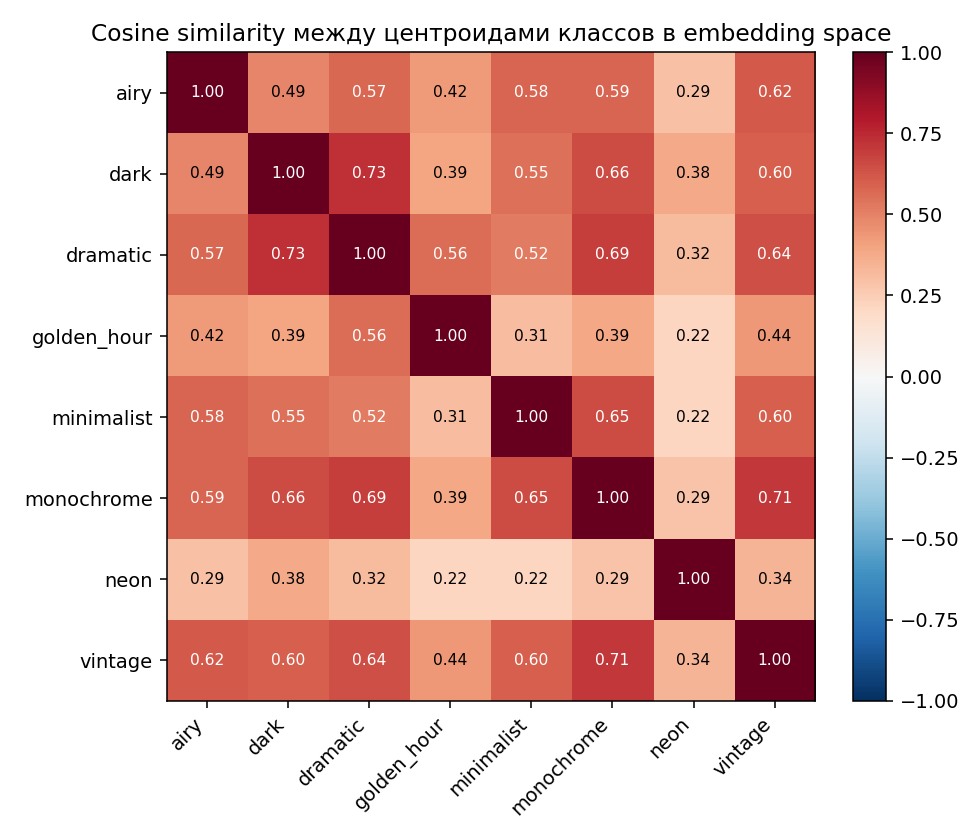

The table this chart was drawn from, first rows:
airy, dark, dramatic, golden_hour, minimalist, monochrome, neon, vintage
1, 0.4883, 0.5711, 0.4236, 0.5808, 0.5851, 0.2916, 0.6161
0.4883, 1, 0.7329, 0.3908, 0.5484, 0.6562, 0.3764, 0.6015
0.5711, 0.7329, 1, 0.5593, 0.5218, 0.6909, 0.3179, 0.6425
0.4236, 0.3908, 0.5593, 1, 0.3098, 0.3894, 0.2179, 0.4360
0.5808, 0.5484, 0.5218, 0.3098, 1, 0.6521, 0.2185, 0.5968
0.5851, 0.6562, 0.6909, 0.3894, 0.6521, 1, 0.2851, 0.7068
0.2916, 0.3764, 0.3179, 0.2179, 0.2185, 0.2851, 1, 0.3405
0.6161, 0.6015, 0.6425, 0.4360, 0.5968, 0.7068, 0.3405, 1
